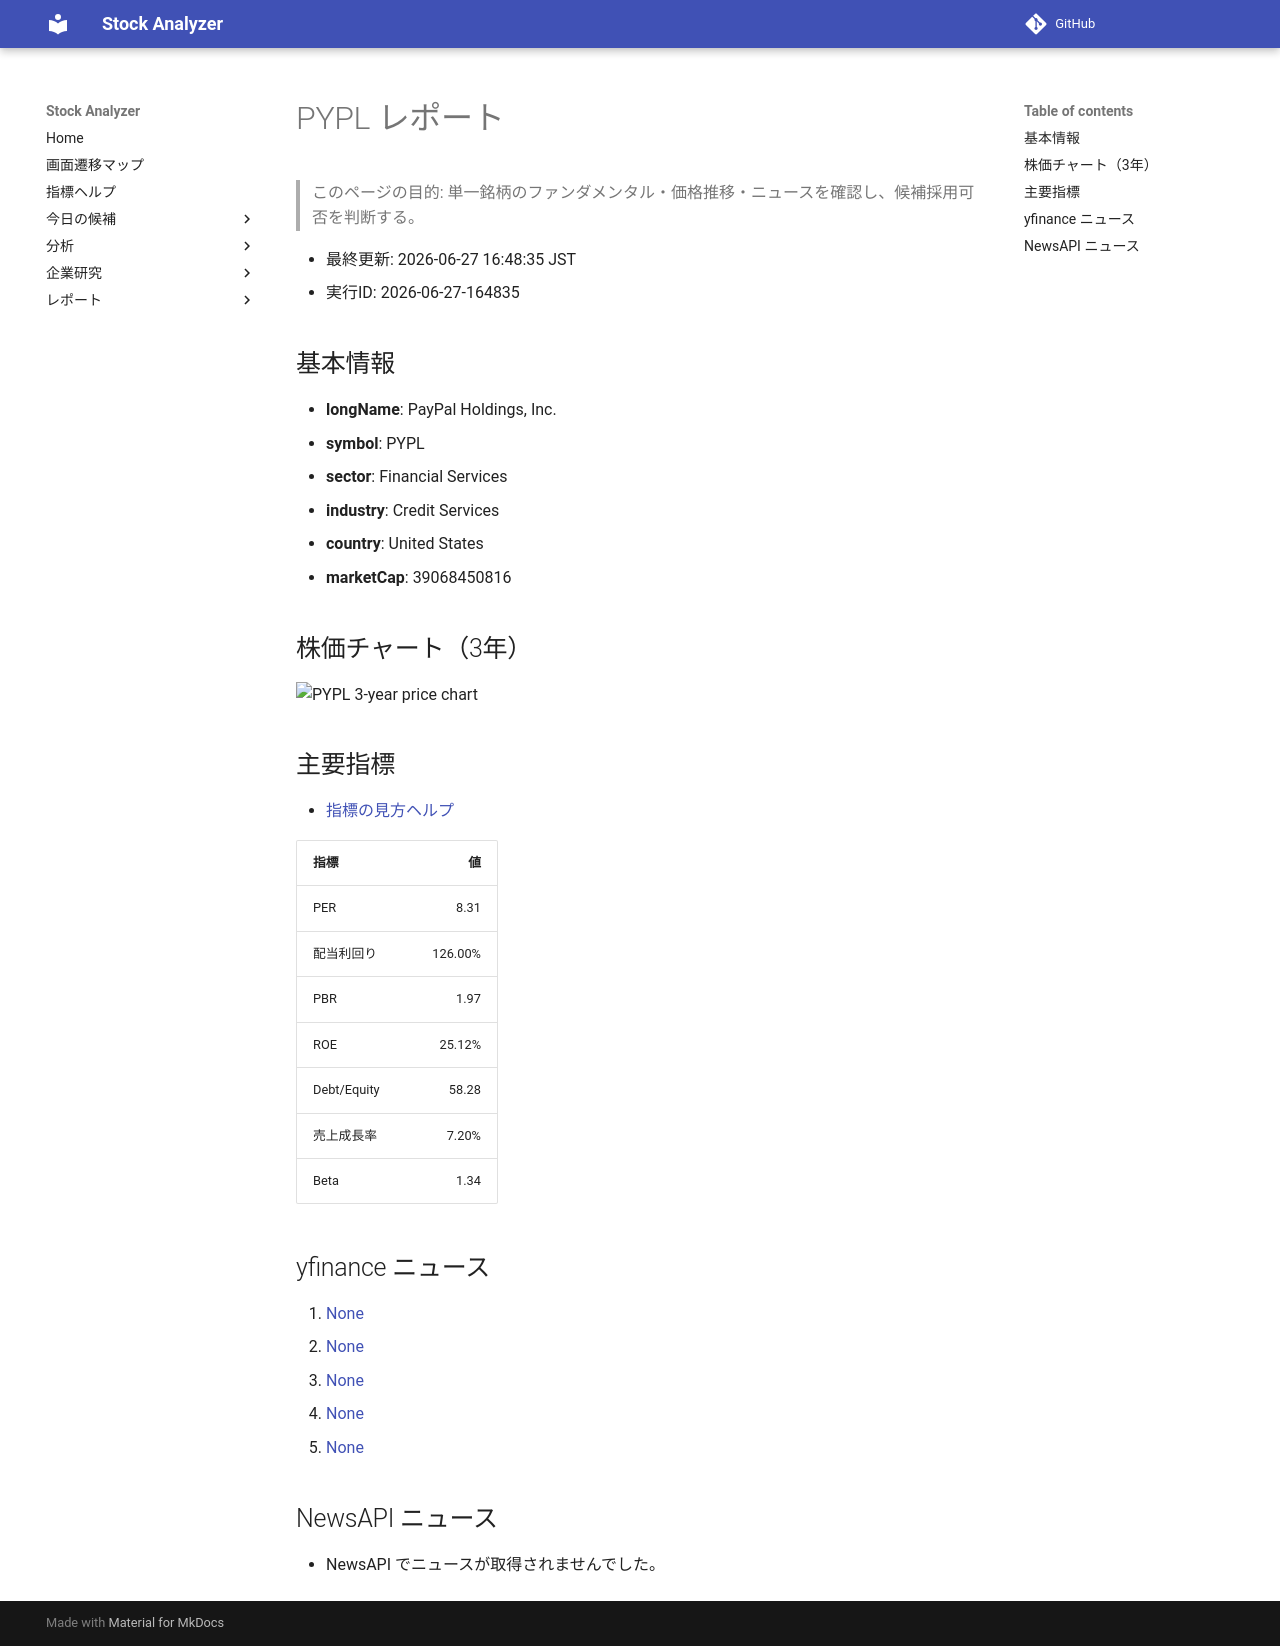

repository: Yumi-note/Making-APP · page: reports/2026-06-27/164835/PYPL/index.html · generator: mkdocs

# PYPL レポート

> このページの目的: 単一銘柄のファンダメンタル・価格推移・ニュースを確認し、候補採用可否を判断する。

- 最終更新: 2026-06-27 16:48:35 JST
- 実行ID: 2026-06-27-164835

## 基本情報

- **longName**: PayPal Holdings, Inc.
- **symbol**: PYPL
- **sector**: Financial Services
- **industry**: Credit Services
- **country**: United States
- **marketCap**: 39068450816

## 株価チャート（3年）

![PYPL 3-year price chart](PYPL_3y.png)

## 主要指標

- [指標の見方ヘルプ](../../../../indicators.md)

| 指標 | 値 |
|---|---:|
| PER | 8.31 |
| 配当利回り | 126.00% |
| PBR | 1.97 |
| ROE | 25.12% |
| Debt/Equity | 58.28 |
| 売上成長率 | 7.20% |
| Beta | 1.34 |

## yfinance ニュース

1. [None](None)
2. [None](None)
3. [None](None)
4. [None](None)
5. [None](None)

## NewsAPI ニュース

- NewsAPI でニュースが取得されませんでした。
